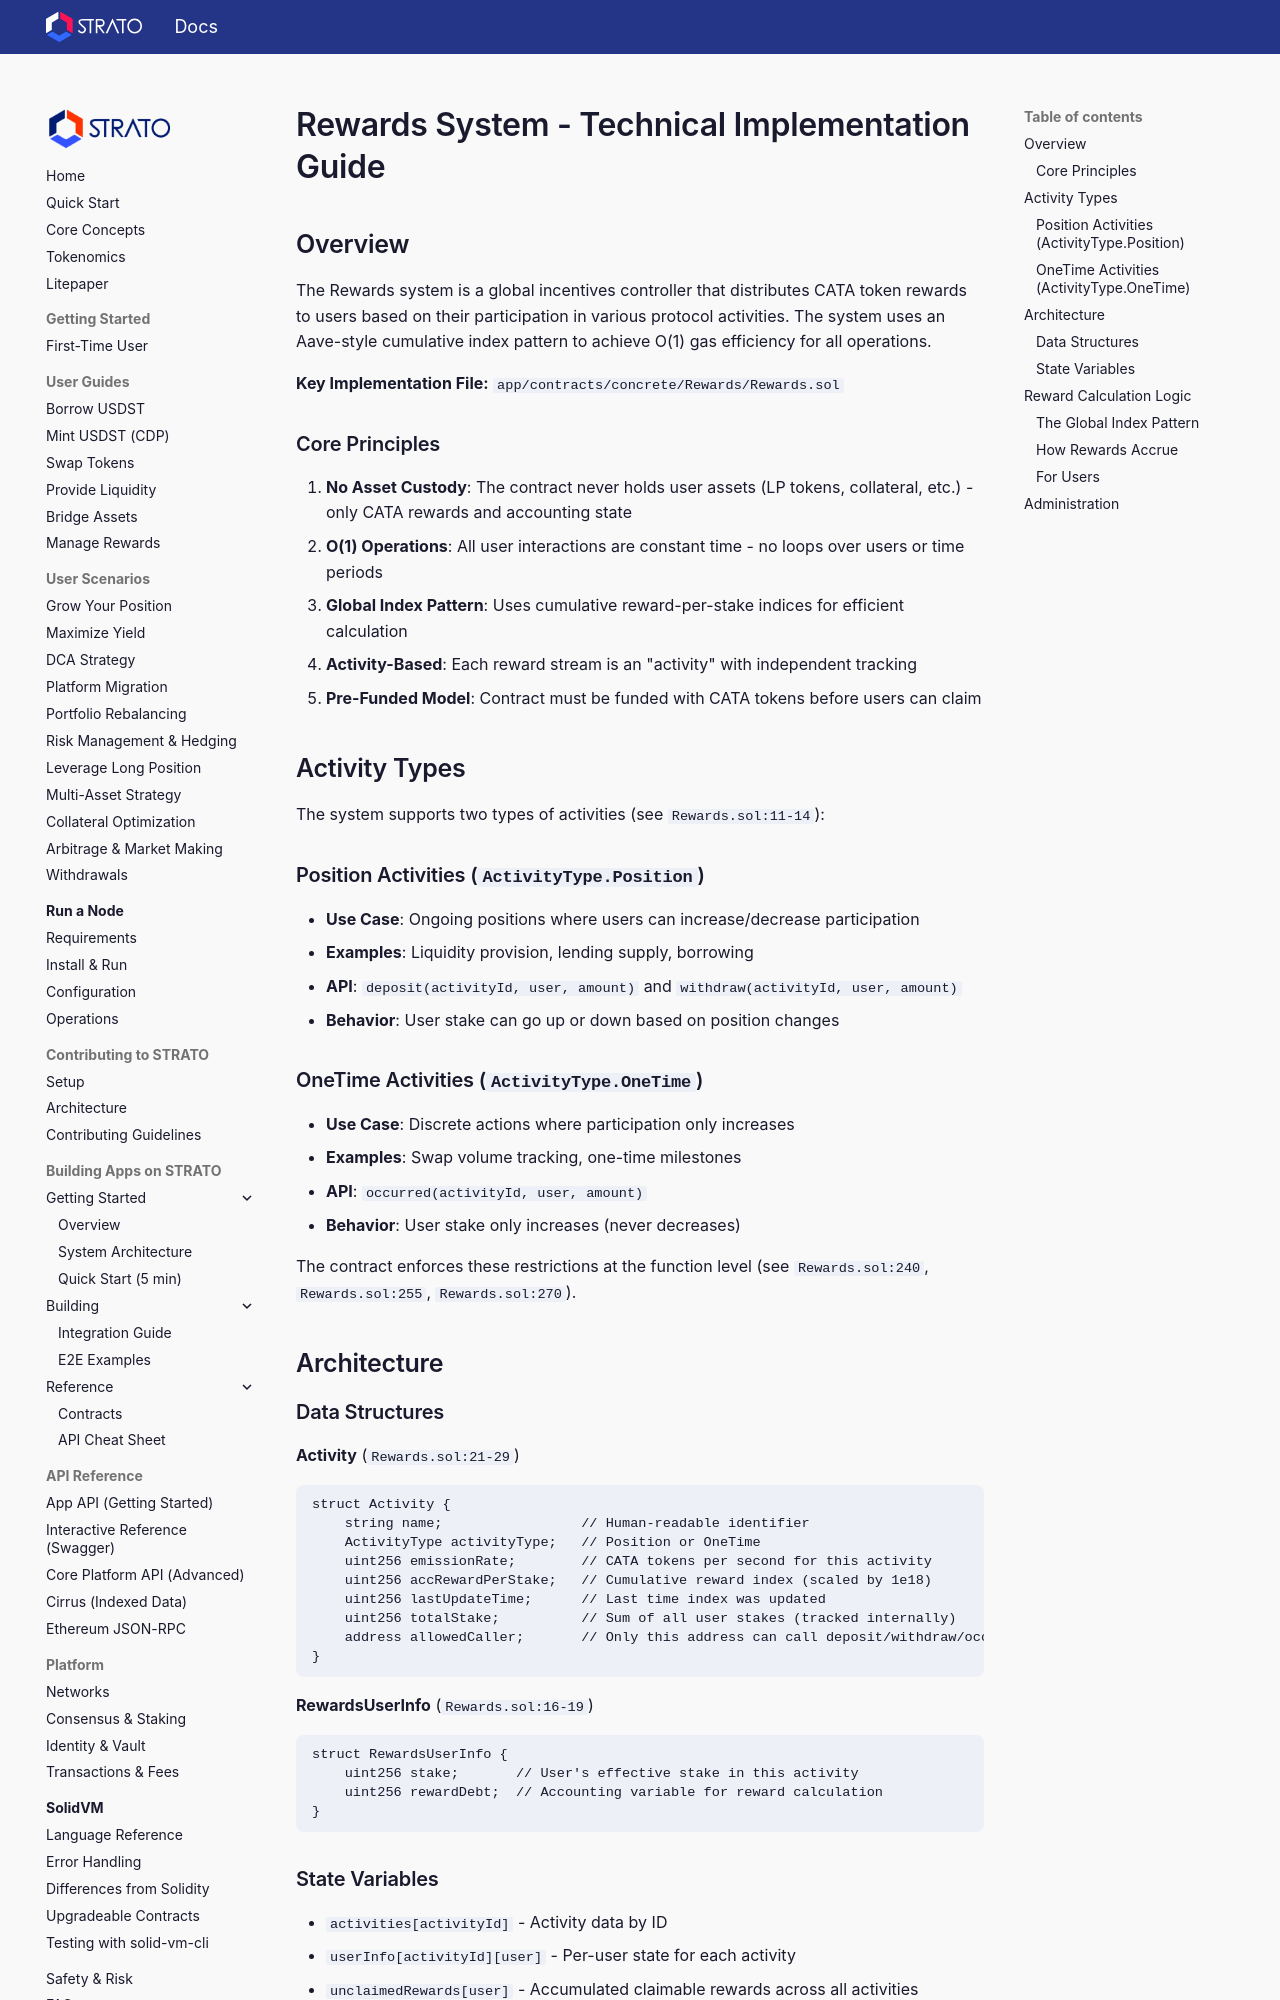

repository: strato-net/strato-platform · page: design-docs/rewards/index.html · generator: mkdocs

# Rewards System - Technical Implementation Guide

## Overview

The Rewards system is a global incentives controller that distributes CATA token rewards to users based on their participation in various protocol activities. The system uses an Aave-style cumulative index pattern to achieve O(1) gas efficiency for all operations.

**Key Implementation File:** `app/contracts/concrete/Rewards/Rewards.sol`

### Core Principles

1. **No Asset Custody**: The contract never holds user assets (LP tokens, collateral, etc.) - only CATA rewards and accounting state
2. **O(1) Operations**: All user interactions are constant time - no loops over users or time periods
3. **Global Index Pattern**: Uses cumulative reward-per-stake indices for efficient calculation
4. **Activity-Based**: Each reward stream is an "activity" with independent tracking
5. **Pre-Funded Model**: Contract must be funded with CATA tokens before users can claim

## Activity Types

The system supports two types of activities (see `Rewards.sol:11-14`):

### Position Activities (`ActivityType.Position`)
- **Use Case**: Ongoing positions where users can increase/decrease participation
- **Examples**: Liquidity provision, lending supply, borrowing
- **API**: `deposit(activityId, user, amount)` and `withdraw(activityId, user, amount)`
- **Behavior**: User stake can go up or down based on position changes

### OneTime Activities (`ActivityType.OneTime`)
- **Use Case**: Discrete actions where participation only increases
- **Examples**: Swap volume tracking, one-time milestones
- **API**: `occurred(activityId, user, amount)`
- **Behavior**: User stake only increases (never decreases)

The contract enforces these restrictions at the function level (see `Rewards.sol:240`, `Rewards.sol:255`, `Rewards.sol:270`).

## Architecture

### Data Structures

**Activity** (`Rewards.sol:21-29`)
```
struct Activity {
    string name;                 // Human-readable identifier
    ActivityType activityType;   // Position or OneTime
    uint256 emissionRate;        // CATA tokens per second for this activity
    uint256 accRewardPerStake;   // Cumulative reward index (scaled by 1e18)
    uint256 lastUpdateTime;      // Last time index was updated
    uint256 totalStake;          // Sum of all user stakes (tracked internally)
    address allowedCaller;       // Only this address can call deposit/withdraw/occurred
}
```

**RewardsUserInfo** (`Rewards.sol:16-19`)
```
struct RewardsUserInfo {
    uint256 stake;       // User's effective stake in this activity
    uint256 rewardDebt;  // Accounting variable for reward calculation
}
```
